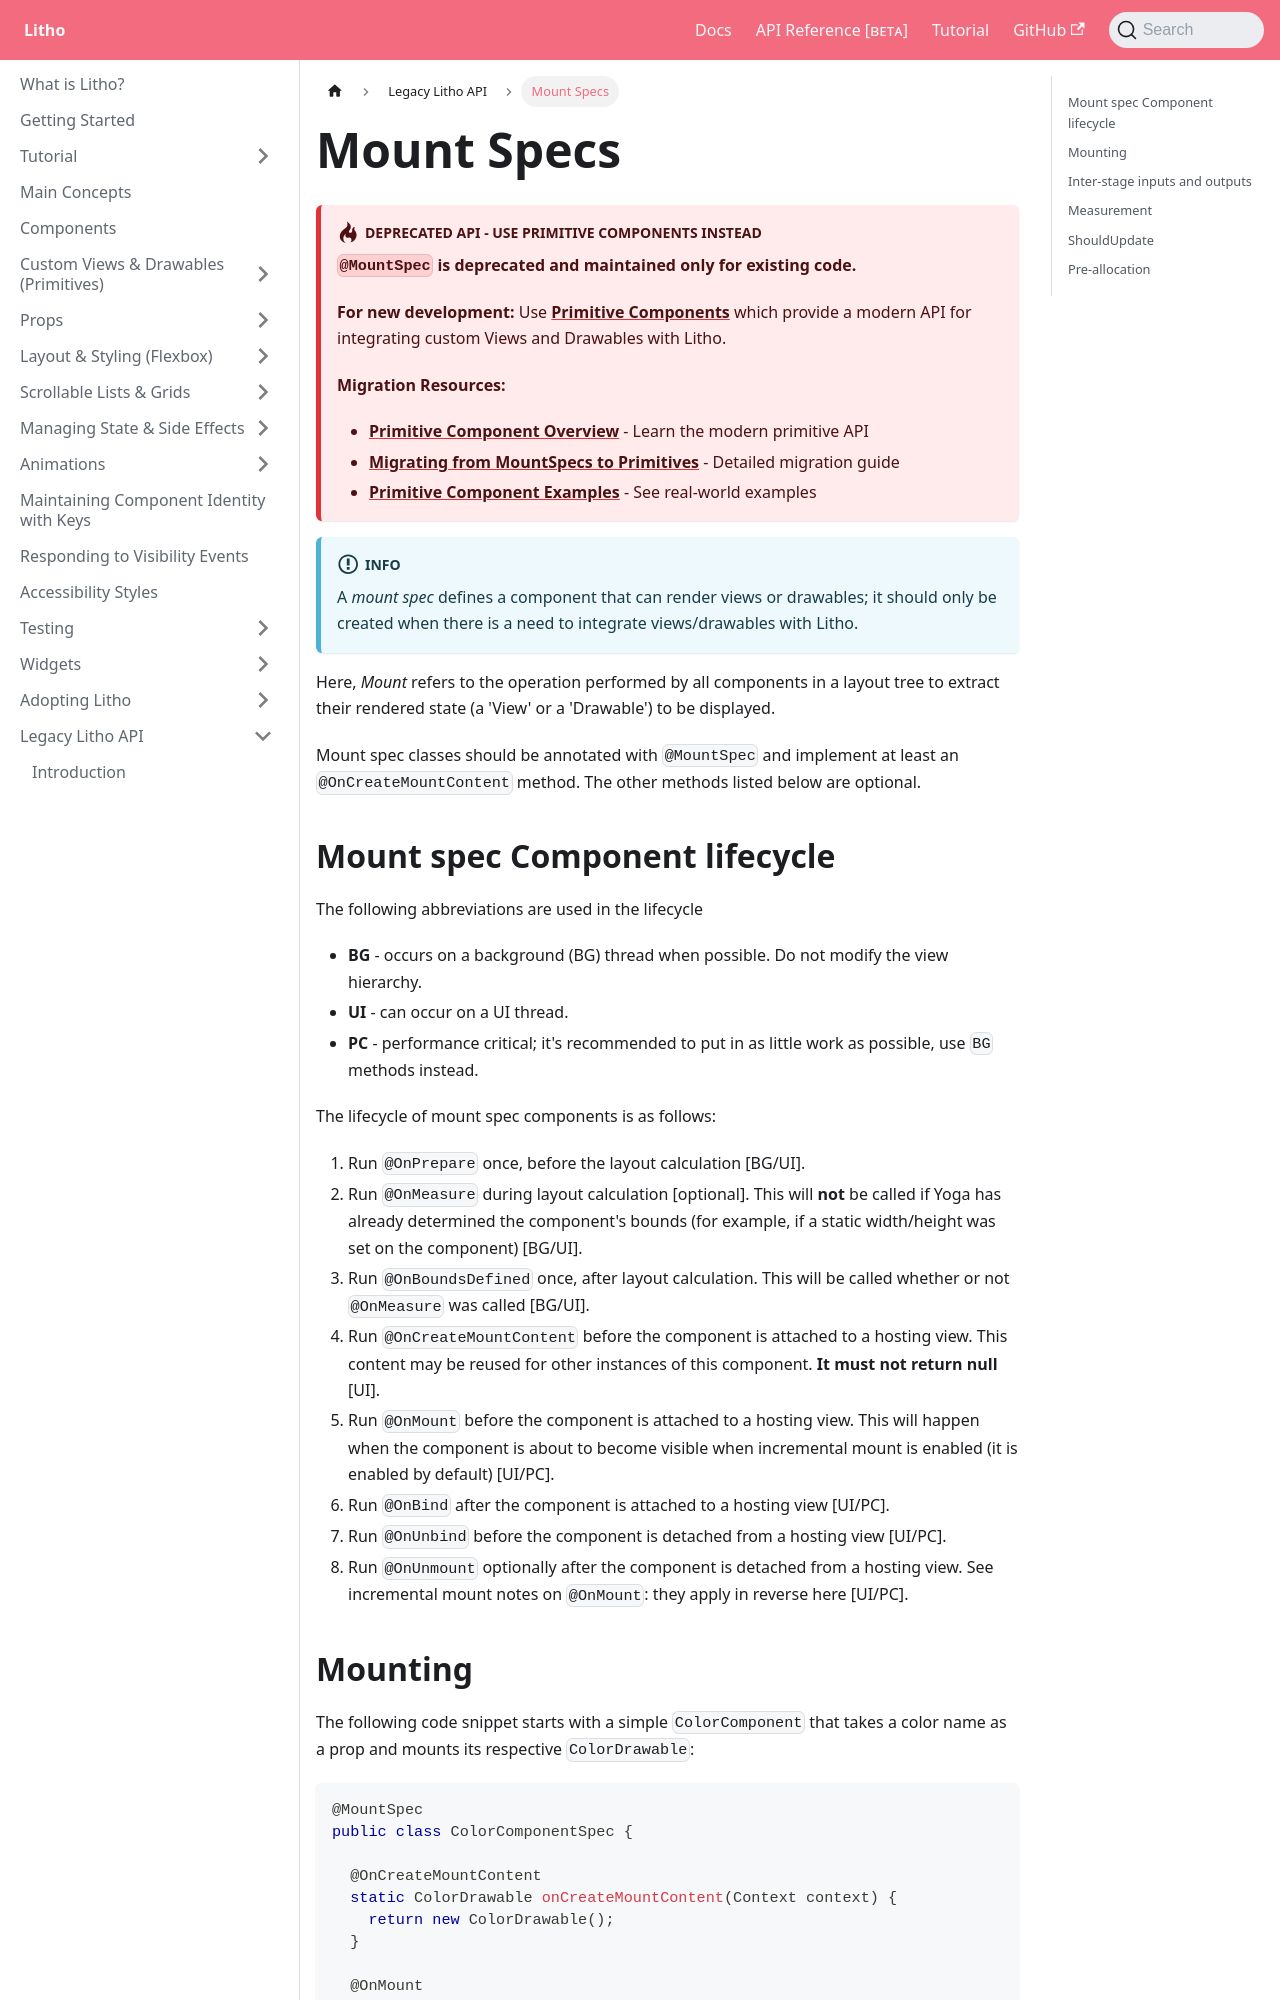

repository: facebook/litho · page: docs/legacy-spec-api/mount-specs/index.html · generator: docusaurus

---
id: mount-specs
title: "Mount Specs"
keywords:
    - spec
---

:::danger DEPRECATED API - Use Primitive Components Instead
**`@MountSpec` is deprecated and maintained only for existing code.**

**For new development:** Use **[Primitive Components](../primitives/overview.mdx)** which provide a modern API for integrating custom Views and Drawables with Litho.

**Migration Resources:**
- **[Primitive Component Overview](../primitives/overview.mdx)** - Learn the modern primitive API
- **[Migrating from MountSpecs to Primitives](../migrating-to-kcomponents/migrating-from-mountspecs-to-primitives.mdx)** - Detailed migration guide
- **[Primitive Component Examples](../primitives/primitive-component.mdx)** - See real-world examples
:::

:::info
A *mount spec* defines a component that can render views or drawables; it should only be created when there is a need to integrate views/drawables with Litho.
:::

Here, *Mount* refers to the operation performed by all components in a layout tree to extract their rendered state (a 'View' or a 'Drawable') to be displayed.

Mount spec classes should be annotated with `@MountSpec` and implement at least an `@OnCreateMountContent` method. The other methods listed below are optional.

## Mount spec Component lifecycle

The following abbreviations are used in the lifecycle

* **BG** - occurs on a background (BG) thread when possible. Do not modify the view hierarchy.
* **UI** - can occur on a UI thread.
* **PC** - performance critical; it's recommended to put in as little work as possible, use `BG` methods instead.

The lifecycle of mount spec components is as follows:

1. Run `@OnPrepare` once, before the layout calculation [BG/UI].
2. Run `@OnMeasure` during layout calculation [optional]. This will **not** be called if Yoga has already determined the component's bounds (for example, if a static width/height was set on the component) [BG/UI].
3. Run `@OnBoundsDefined` once, after layout calculation. This will be called whether or not `@OnMeasure` was called [BG/UI].
4. Run `@OnCreateMountContent` before the component is attached to a hosting view. This content may be reused for other instances of this component. **It must not return null** [UI].
5. Run `@OnMount` before the component is attached to a hosting view. This will happen when the component is about to become visible when incremental mount is enabled (it is enabled by default) [UI/PC].
6. Run `@OnBind` after the component is attached to a hosting view [UI/PC].
7. Run `@OnUnbind` before the component is detached from a hosting view [UI/PC].
8. Run `@OnUnmount` optionally after the component is detached from a hosting view. See incremental mount notes on `@OnMount`: they apply in reverse here [UI/PC].
